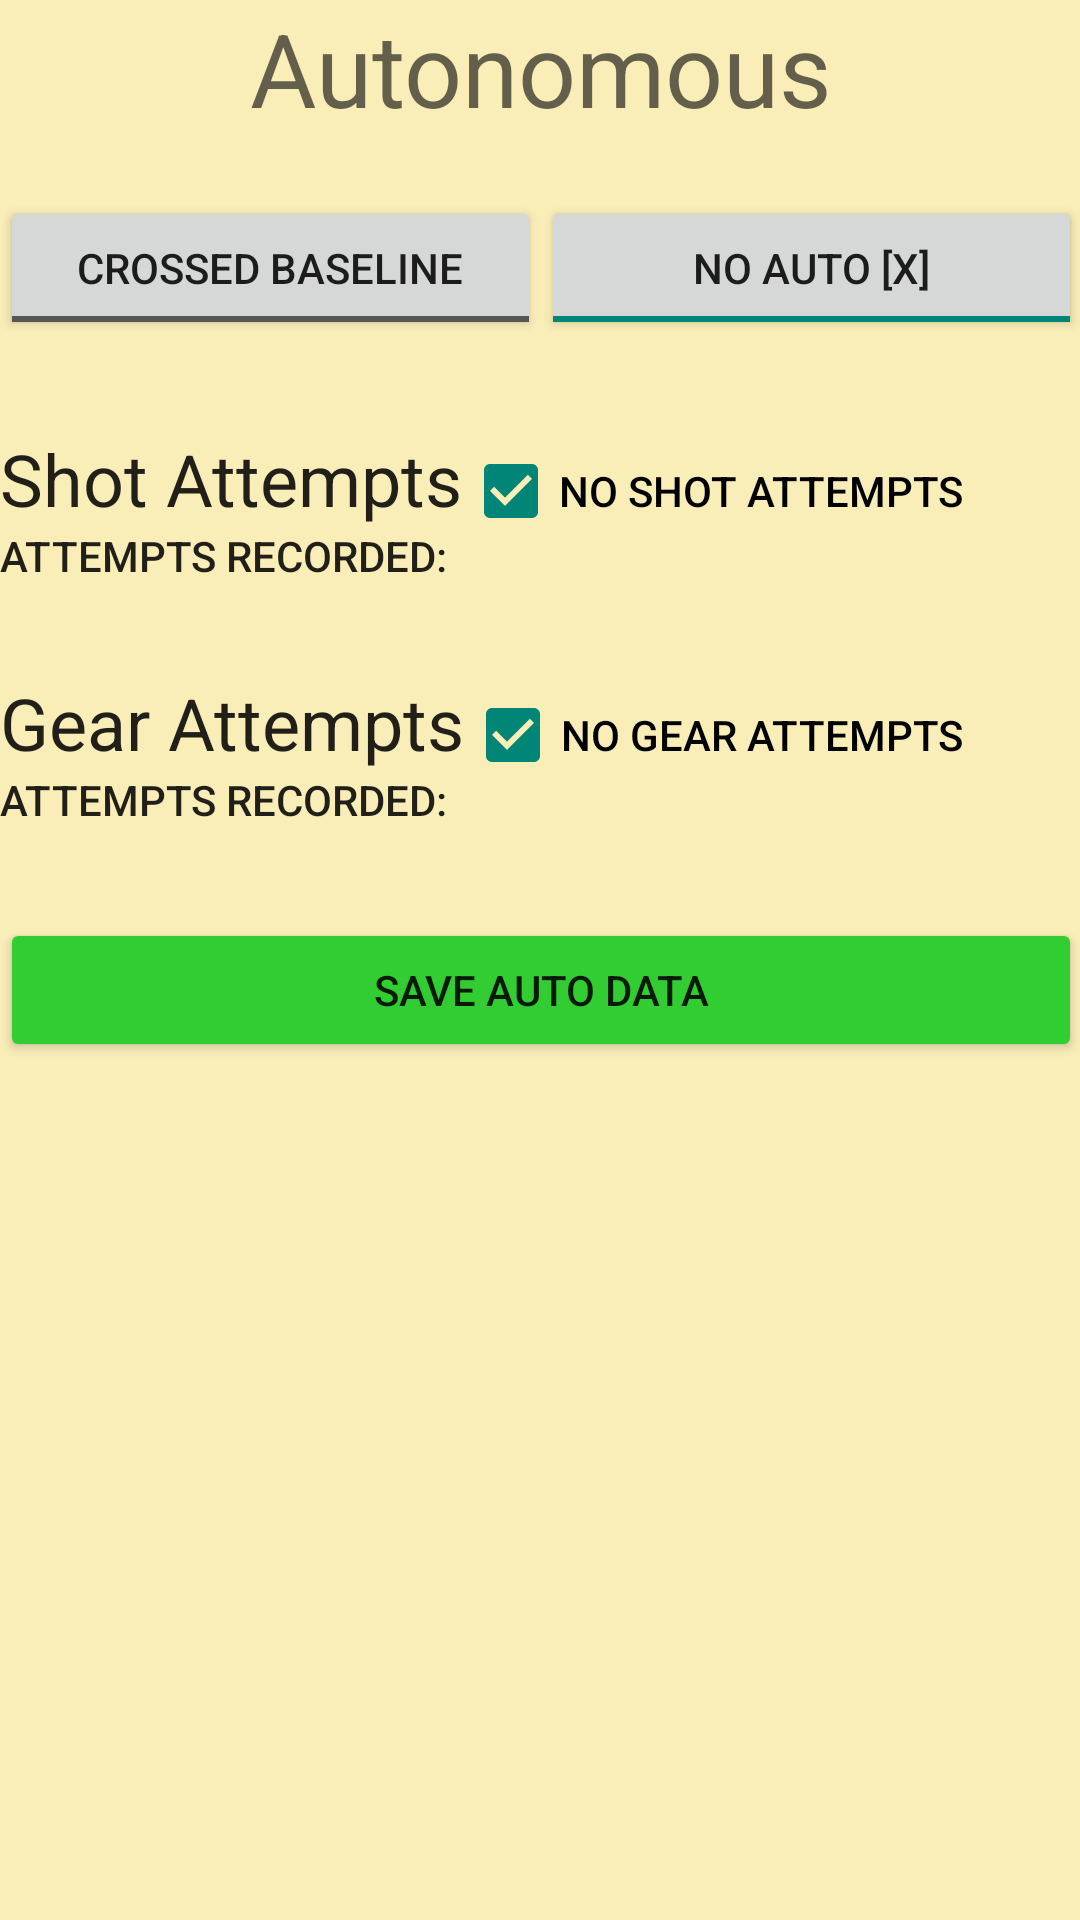

Reconstruct the res/layout file that produces this screen, plus the resources it refers to.
<!-- AndroidManifest.xml: application theme Theme.AppCompat.Light.NoActionBar -->
<!-- res/layout/fragment_scout_auto.xml -->
<ScrollView xmlns:android="http://schemas.android.com/apk/res/android"
    android:layout_width="match_parent"
    android:layout_height="match_parent"
    android:paddingLeft="@dimen/activity_horizontal_margin"
    android:paddingRight="@dimen/activity_horizontal_margin"
    android:paddingTop="@dimen/activity_vertical_margin"
    android:paddingBottom="@dimen/activity_vertical_margin"
    android:background="#f9edb8"
    android:fillViewport="true">

    <LinearLayout xmlns:android="http://schemas.android.com/apk/res/android"
        xmlns:tools="http://schemas.android.com/tools"
        android:layout_width="match_parent"
        android:layout_height="wrap_content"
        android:orientation="vertical"
        tools:context="org.usfirst.frc.team4911.scouting.ScoutAutoFragment">

        
        <TextView
            android:layout_width="match_parent"
            android:layout_height="wrap_content"
            android:text="@string/header_autonomous"
            android:textAlignment="center"
            android:textAppearance="@style/TextAppearance.AppCompat.Display1"
            android:layout_marginBottom="20dp"/>

        <LinearLayout
            android:layout_width="match_parent"
            android:layout_height="wrap_content"
            android:orientation="horizontal">

            <ToggleButton
                android:id="@+id/toggle_button_auto_crossed_baseline"
                android:layout_width="0dp"
                android:layout_height="wrap_content"
                android:layout_weight="1"
                android:textOn="Crossed Baseline [X]"
                android:textOff="Crossed Baseline" />

            <ToggleButton
                android:id="@+id/toggle_button_auto_no_auto"
                android:layout_width="0dp"
                android:layout_height="wrap_content"
                android:layout_weight="1"
                android:checked="true"
                android:textOn="No Auto [X]"
                android:textOff="No Auto"/>
        </LinearLayout>

        <Space
            android:layout_width="match_parent"
            android:layout_height="30dp" />

        <LinearLayout
            android:layout_width="match_parent"
            android:layout_height="wrap_content"
            android:orientation="horizontal">

            <TextView
                android:layout_width="wrap_content"
                android:layout_height="wrap_content"
                android:text="@string/header_shot_attempt"
                android:textAppearance="@style/TextAppearance.AppCompat.Headline" />

            <CheckBox
                android:id="@+id/checkbox_scout_auto_no_shots"
                android:layout_width="wrap_content"
                android:layout_height="wrap_content"
                android:checked="true"
                android:textAppearance="@style/TextAppearance.AppCompat.Widget.Button"
                android:text="No Shot attempts" />
        </LinearLayout>

        <TextView
            android:id="@+id/label_shots_attempted_auto"
            android:layout_width="wrap_content"
            android:layout_height="wrap_content"
            android:textAppearance="@style/TextAppearance.AppCompat.Widget.Button"
            android:text="@string/label_attempts_recorded"/>

        <FrameLayout
            android:id="@+id/fragment_container_auto_shooting"
            android:layout_width="match_parent"
            android:layout_height="wrap_content" />
        

        <Space
            android:layout_width="match_parent"
            android:layout_height="30dp" />
        

        <LinearLayout
            android:layout_width="match_parent"
            android:layout_height="wrap_content"
            android:orientation="horizontal">

            <TextView
                android:layout_width="wrap_content"
                android:layout_height="wrap_content"
                android:text="@string/header_gear_attempt"
                android:textAppearance="@style/TextAppearance.AppCompat.Headline" />

            <CheckBox
                android:id="@+id/checkbox_scout_auto_no_gears"
                android:layout_width="wrap_content"
                android:layout_height="wrap_content"
                android:checked="true"
                android:textAppearance="@style/TextAppearance.AppCompat.Widget.Button"
                android:text="No Gear attempts" />
        </LinearLayout>

        <TextView
            android:id="@+id/label_gears_attempted_auto"
            android:layout_width="wrap_content"
            android:layout_height="wrap_content"
            android:textAppearance="@style/TextAppearance.AppCompat.Widget.Button"
            android:text="@string/label_attempts_recorded"/>

        <FrameLayout
            android:id="@+id/fragment_container_auto_gear"
            android:layout_width="match_parent"
            android:layout_height="wrap_content" />
        

        <Space
            android:layout_width="match_parent"
            android:layout_height="30dp" />

         <Button
            android:id="@+id/button_auto_save"
            android:layout_width="match_parent"
            android:layout_height="wrap_content"
            android:backgroundTint="#32CD32"
            android:text="@string/button_label_save_auto"/>
    </LinearLayout>
 </ScrollView>
<!-- resources referenced by this layout -->
<resources>
  <string name="button_label_save_auto">Save auto data</string>
  <string name="header_autonomous">Autonomous</string>
  <string name="header_gear_attempt">Gear Attempts</string>
  <string name="header_shot_attempt">Shot Attempts</string>
  <string name="label_attempts_recorded">Attempts recorded: </string>
</resources>
